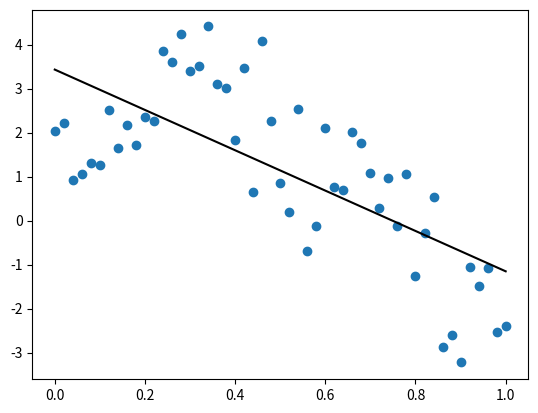
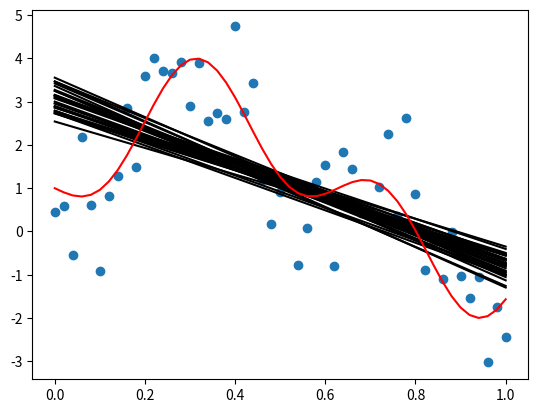
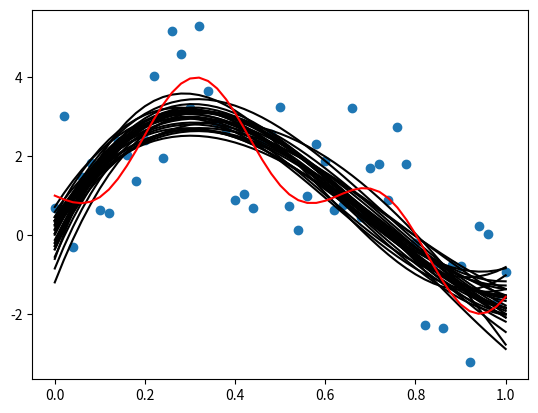
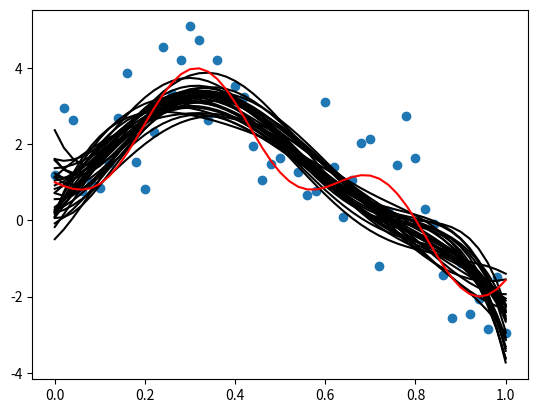
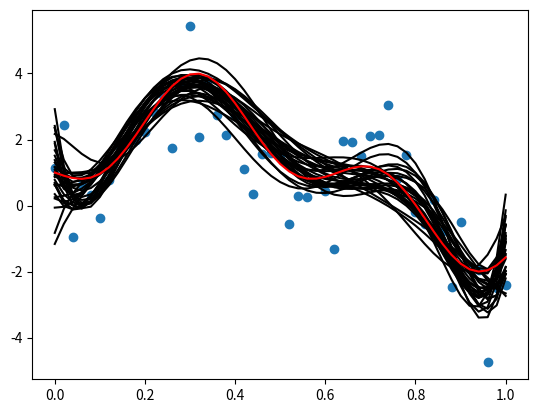
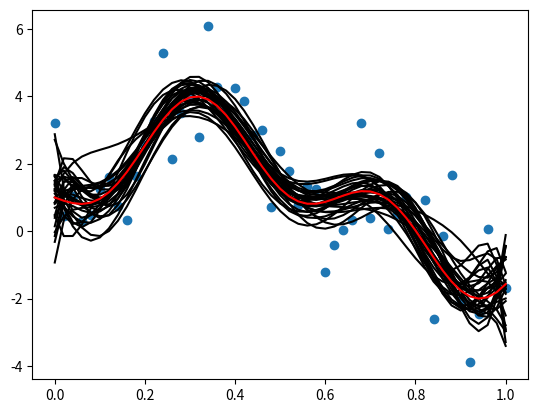
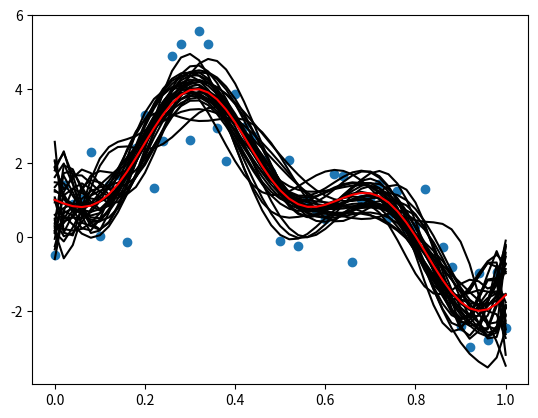

These figures' Python source, in order:
import numpy as np
import matplotlib.pyplot as plt

# (a)
x0 = np.arange(0, 51, 1)
x = x0/50

# (b)
y0 = 1 + 2 * np.sin(5 * x) - np.sin(15 * x)
e = np.random.normal(0, 1, 51)
y = y0 + e


# (c)
X_t = np.array([x ** i for i in range(2)])
X = np.transpose(X_t)
y_hat = X @ np.linalg.inv(X_t @ X) @ X_t @ y

plt.figure()
plt.scatter(x, y)
plt.plot(x, y_hat, color='black')
plt.savefig("fig1_0.png")
plt.show()


# (d)
plt.figure()
for i in range(30):
    e = np.random.normal(0, 1, 51)
    y = y0 + e
    y_hat = X @ np.linalg.inv(X_t @ X) @ X_t @ y
    plt.plot(x, y_hat, color='black')
plt.scatter(x, y)
plt.plot(x, y0, color='red')
plt.savefig("fig9.png")
plt.show()


# (e)

# k = 3
X_t = np.array([x ** i for i in range(4)])
X = np.transpose(X_t)
plt.figure()
for i in range(30):
    e = np.random.normal(0, 1, 51)
    y = y0 + e
    y_hat = X @ np.linalg.inv(X_t @ X) @ X_t @ y
    plt.plot(x, y_hat, color='black')
plt.scatter(x, y)
plt.plot(x, y0, color='red')
plt.savefig("fig9.png")
plt.show()


# k = 5
X_t = np.array([x ** i for i in range(6)])
X = np.transpose(X_t)
plt.figure()
for i in range(30):
    e = np.random.normal(0, 1, 51)
    y = y0 + e
    y_hat = X @ np.linalg.inv(X_t @ X) @ X_t @ y
    plt.plot(x, y_hat, color='black')
plt.scatter(x, y)
plt.plot(x, y0, color='red')
plt.savefig("fig9.png")
plt.show()


# k = 7
X_t = np.array([x ** i for i in range(8)])
X = np.transpose(X_t)
plt.figure()
for i in range(30):
    e = np.random.normal(0, 1, 51)
    y = y0 + e
    y_hat = X @ np.linalg.inv(X_t @ X) @ X_t @ y
    plt.plot(x, y_hat, color='black')
plt.scatter(x, y)
plt.plot(x, y0, color='red')
plt.savefig("fig9.png")
plt.show()


# k = 9
X_t = np.array([x ** i for i in range(10)])
X = np.transpose(X_t)
plt.figure()
for i in range(30):
    e = np.random.normal(0, 1, 51)
    y = y0 + e
    y_hat = X @ np.linalg.inv(X_t @ X) @ X_t @ y
    plt.plot(x, y_hat, color='black')
plt.scatter(x, y)
plt.plot(x, y0, color='red')
plt.savefig("fig9.png")
plt.show()


# k = 11
X_t = np.array([x ** i for i in range(12)])
X = np.transpose(X_t)
plt.figure()
for i in range(30):
    e = np.random.normal(0, 1, 51)
    y = y0 + e
    y_hat = X @ np.linalg.inv(X_t @ X) @ X_t @ y
    plt.plot(x, y_hat, color='black')
plt.scatter(x, y)
plt.plot(x, y0, color='red')
plt.savefig("fig9.png")
plt.show()

